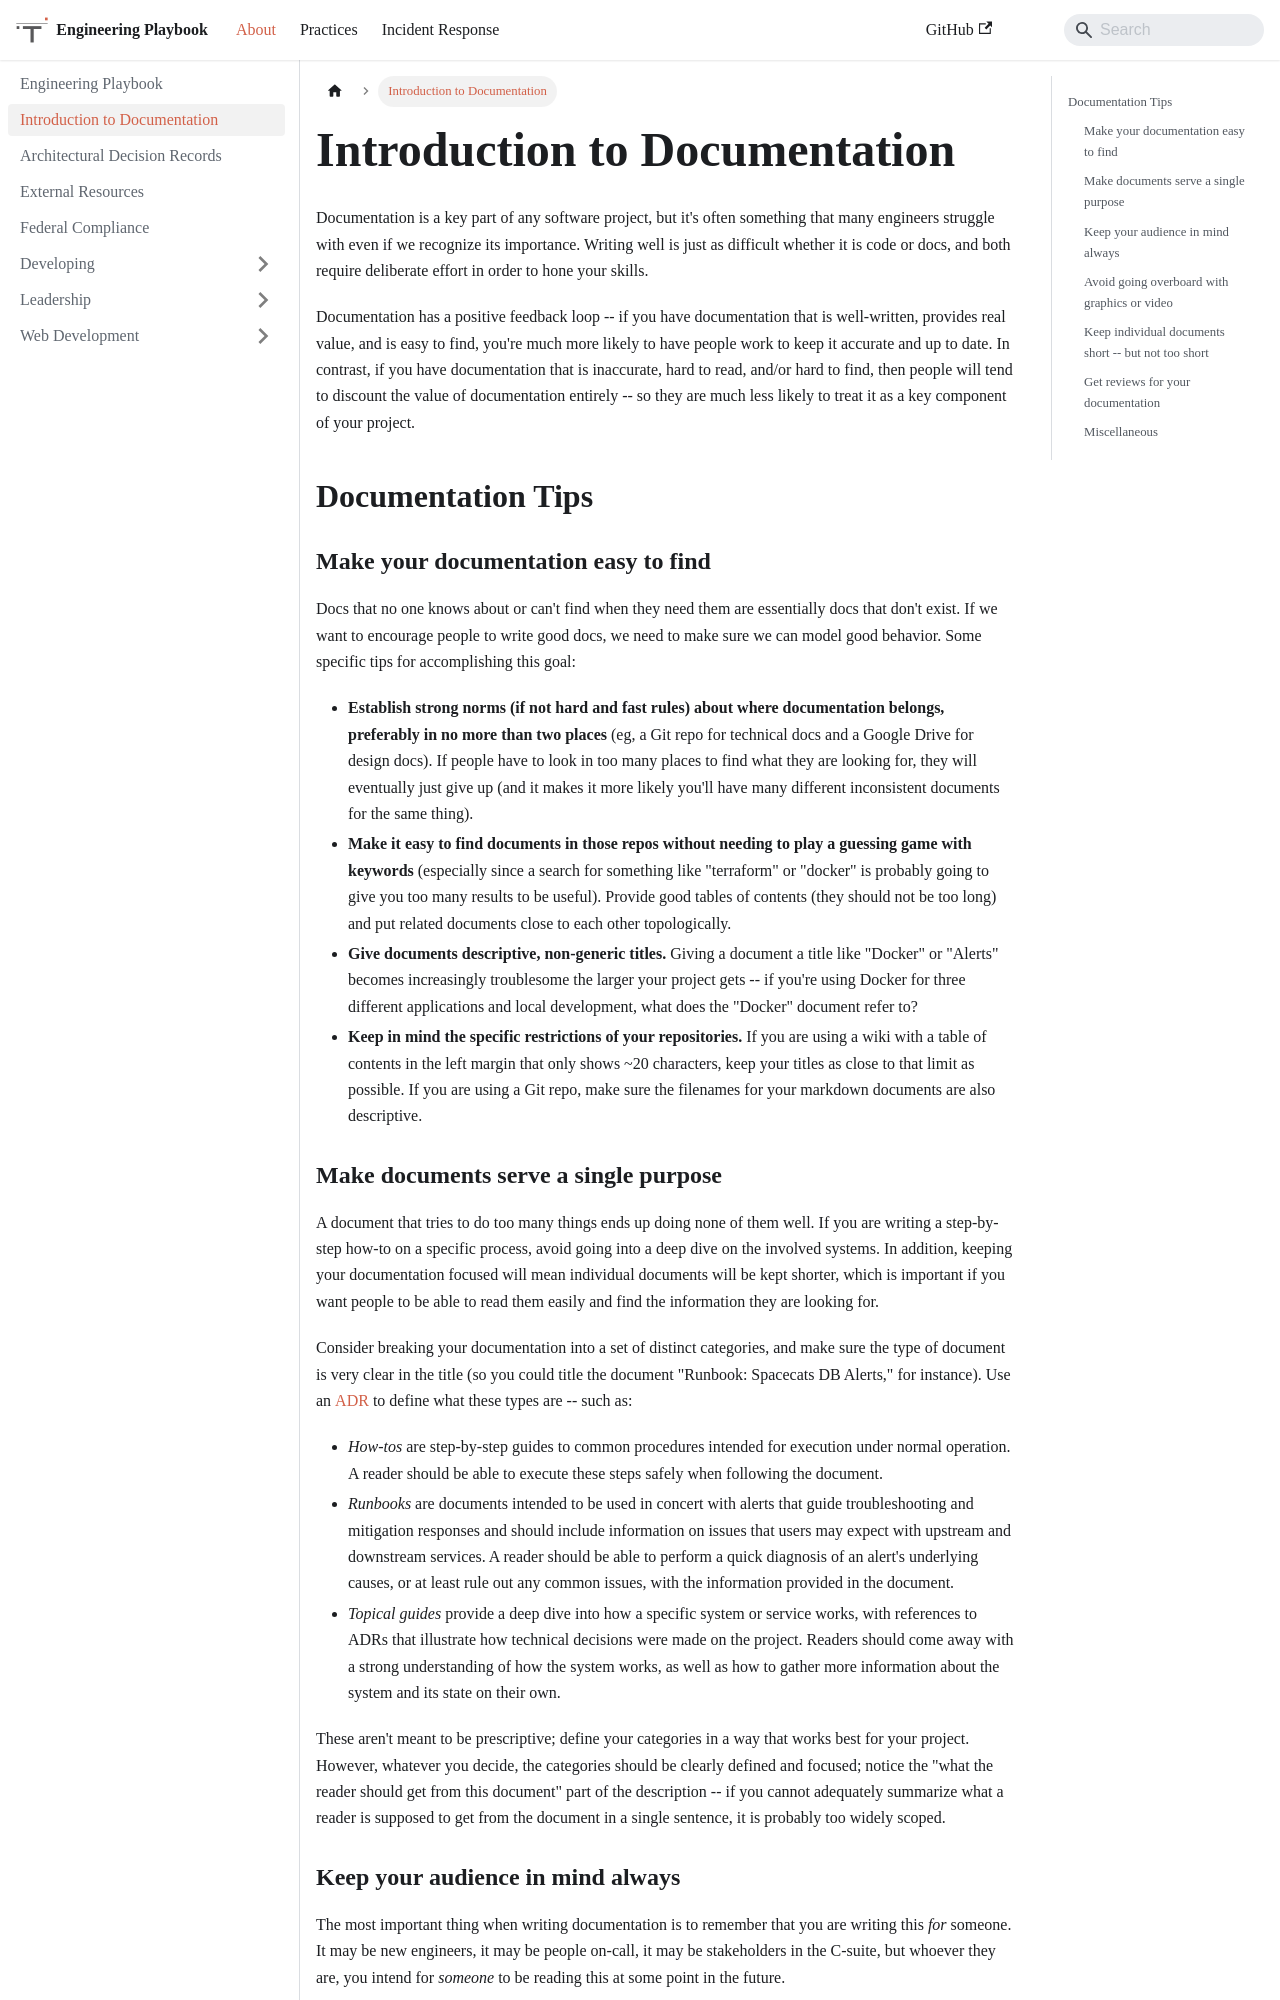

repository: trussworks/Engineering-Playbook · page: docs/documentation/intro-to-docs.html · generator: docusaurus

# [Documentation](./README.md) / Introduction to Documentation

Documentation is a key part of any software project, but it's often
something that many engineers struggle with even if we recognize its
importance. Writing well is just as difficult whether it is code or
docs, and both require deliberate effort in order to hone your skills.

Documentation has a positive feedback loop -- if you have documentation
that is well-written, provides real value, and is easy to find, you're
much more likely to have people work to keep it accurate and up to date.
In contrast, if you have documentation that is inaccurate, hard to read,
and/or hard to find, then people will tend to discount the value of
documentation entirely -- so they are much less likely to treat it as a
key component of your project.

## Documentation Tips

### Make your documentation easy to find

Docs that no one knows about or can't find when they need them are
essentially docs that don't exist. If we want to encourage people to
write good docs, we need to make sure we can model good behavior. Some
specific tips for accomplishing this goal:

- **Establish strong norms (if not hard and fast rules) about where
  documentation belongs, preferably in no more than two places** (eg, a
  Git repo for technical docs and a Google Drive for design docs). If
  people have to look in too many places to find what they are looking
  for, they will eventually just give up (and it makes it more likely
  you'll have many different inconsistent documents for the same thing).
- **Make it easy to find documents in those repos without needing to play
  a guessing game with keywords** (especially since a search for something
  like "terraform" or "docker" is probably going to give you too many
  results to be useful). Provide good tables of contents (they should
  not be too long) and put related documents close to each other
  topologically.
- **Give documents descriptive, non-generic titles.** Giving a document a
  title like "Docker" or "Alerts" becomes increasingly troublesome the
  larger your project gets -- if you're using Docker for three different
  applications and local development, what does the "Docker" document
  refer to?
- **Keep in mind the specific restrictions of your repositories.** If you
  are using a wiki with a table of contents in the left margin that only
  shows ~20 characters, keep your titles as close to that limit as
  possible. If you are using a Git repo, make sure the filenames for your
  markdown documents are also descriptive.
